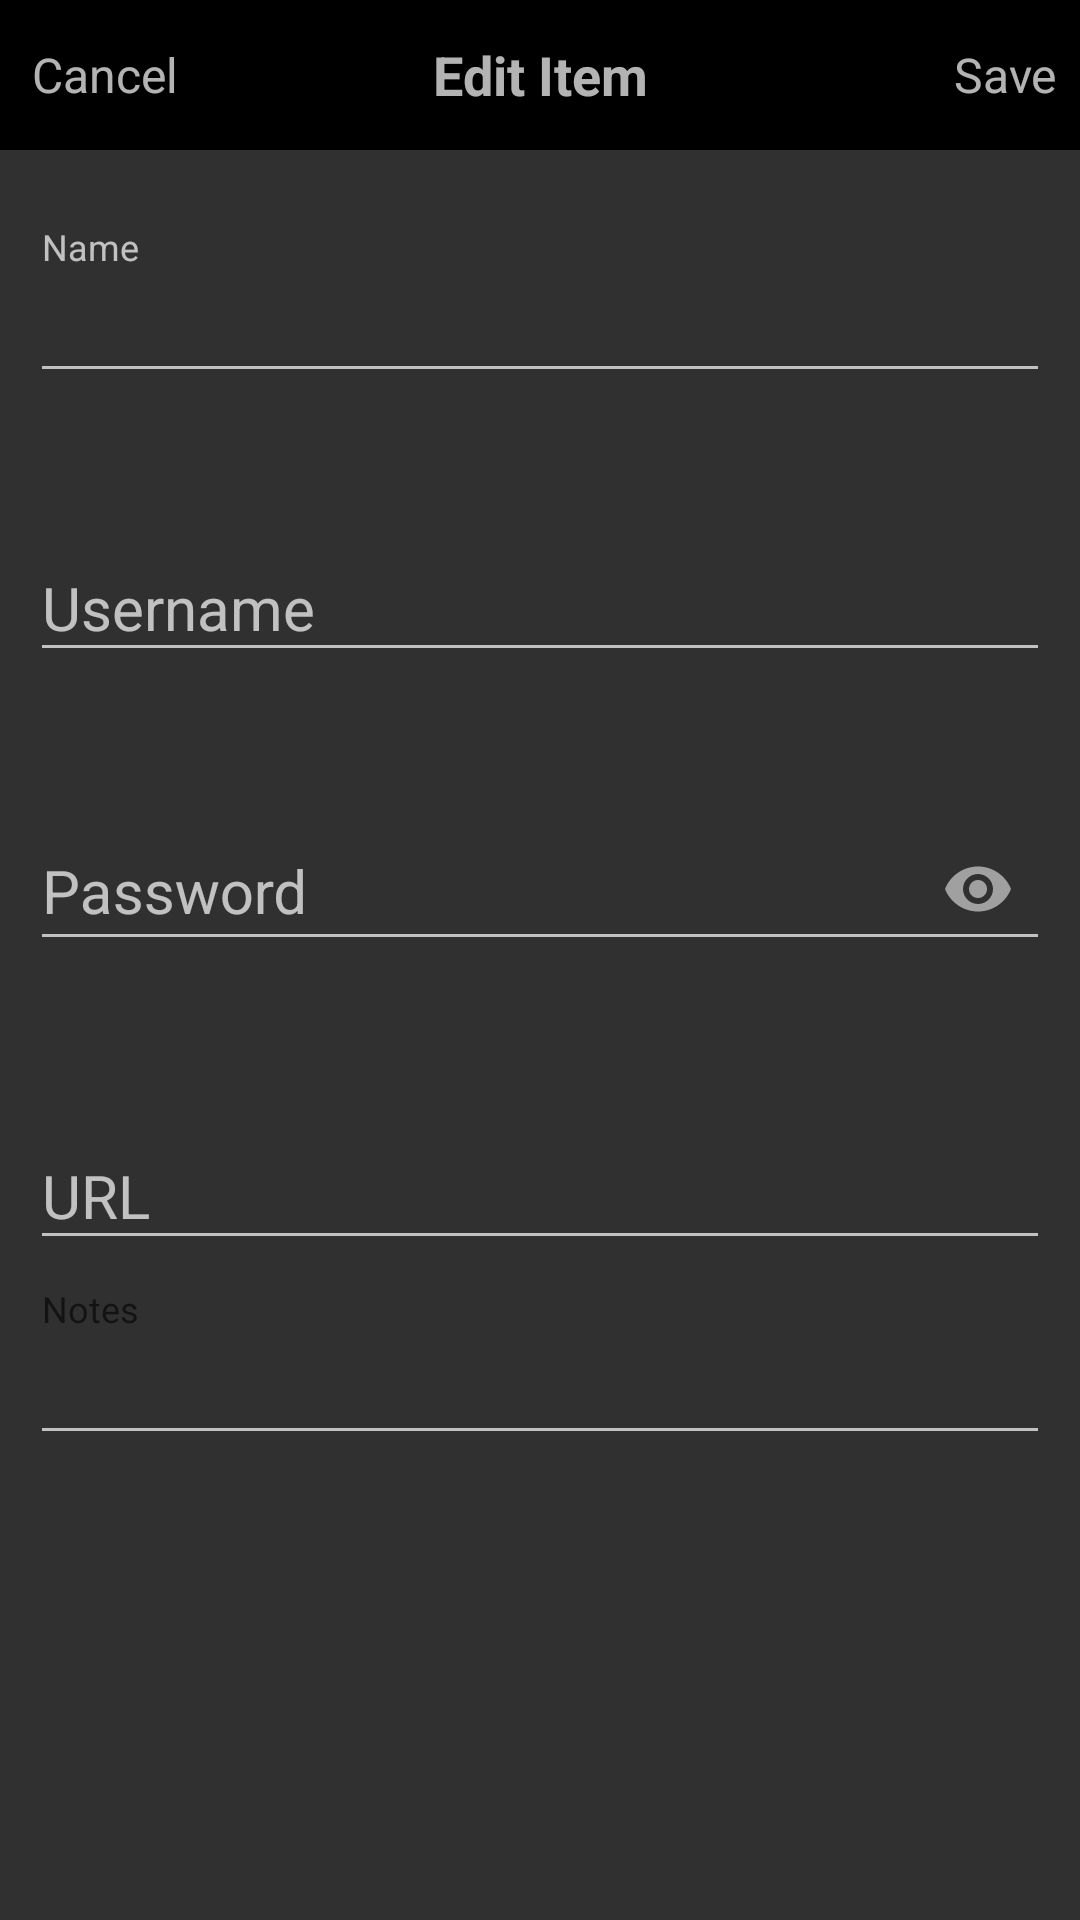

Android layout source for this screen:
<!-- AndroidManifest.xml: application theme Theme.AppCompat.NoActionBar -->
<!-- res/layout/activity_edit_item.xml -->
<?xml version="1.0" encoding="utf-8"?>
<androidx.constraintlayout.widget.ConstraintLayout xmlns:android="http://schemas.android.com/apk/res/android"
    xmlns:app="http://schemas.android.com/apk/res-auto"
    xmlns:tools="http://schemas.android.com/tools"
    android:layout_width="match_parent"
    android:layout_height="match_parent">


    <LinearLayout
        android:id="@+id/linearLayoutEdit"
        android:layout_width="match_parent"
        android:layout_height="50dp"
        android:background="#000000"
        android:gravity="center"
        android:clickable="true"
        android:focusableInTouchMode="true"
        app:layout_constraintEnd_toEndOf="parent"
        app:layout_constraintStart_toStartOf="parent"
        app:layout_constraintTop_toTopOf="parent"
        android:orientation="horizontal">

        <TextView
            android:id="@+id/cancel_buttonEdit"
            android:layout_width="70dp"
            android:gravity="center"
            android:layout_marginRight="50dp"
            android:layout_height="match_parent"
            android:text="@string/cancel"
            android:textSize="16sp"></TextView>
        <TextView
            android:layout_width="120dp"
            android:layout_height="match_parent"
            android:gravity="center"
            android:text="@string/edit_item_headline"
            android:textStyle="bold"
            android:textSize="18sp"></TextView>

        <TextView
            android:id="@+id/saveEdit"
            android:layout_width="50dp"
            android:gravity="center"
            android:layout_marginLeft="70dp"
            android:layout_height="match_parent"
            android:text="@string/save_item"
            android:textSize="16sp"></TextView>
    </LinearLayout>
    <com.google.android.material.textfield.TextInputLayout
        android:id="@+id/nameTextInputEdit"
        android:layout_width="340dp"
        android:layout_height="wrap_content"
        android:hint="@string/add_name"
        app:layout_constraintBottom_toBottomOf="parent"
        app:layout_constraintEnd_toEndOf="parent"
        app:layout_constraintHorizontal_bias="0.492"
        app:layout_constraintStart_toStartOf="parent"
        app:layout_constraintTop_toTopOf="parent"
        app:expandedHintEnabled="false"
        app:layout_constraintVertical_bias="0.13">


        <EditText
            android:id="@+id/nameEdit"
            android:layout_width="match_parent"
            android:layout_height="match_parent"
            android:autofillHints="name"
            android:ems="10"
            android:textColor="#d3d3d3"
            android:maxLength="25"
            android:maxLines="1"
            android:textSize="20sp"
            android:inputType="none"
            />
    </com.google.android.material.textfield.TextInputLayout>

    <com.google.android.material.textfield.TextInputLayout
        android:id="@+id/usernameTextInputEdit"
        android:layout_width="340dp"
        android:layout_height="wrap_content"
        android:hint="@string/add_username"
        app:errorEnabled="true"
        app:layout_constraintBottom_toBottomOf="parent"
        app:layout_constraintEnd_toEndOf="parent"
        app:layout_constraintHorizontal_bias="0.492"
        app:layout_constraintStart_toStartOf="parent"
        app:layout_constraintTop_toTopOf="parent"
        app:layout_constraintVertical_bias="0.299"
        >


        <EditText
            android:id="@+id/usernameEdit"
            android:layout_width="match_parent"
            android:layout_height="match_parent"
            android:autofillHints="name"
            android:ems="10"
            android:textColor="#d3d3d3"
            android:inputType="none"
            android:maxLength="25"
            android:maxLines="1"
            android:textSize="20sp"
            />


    </com.google.android.material.textfield.TextInputLayout>

    <com.google.android.material.textfield.TextInputLayout
        android:id="@+id/passwordTextEdit"
        android:layout_width="340dp"
        android:layout_height="wrap_content"
        android:hint="@string/add_password"
        app:errorEnabled="true"
        app:layout_constraintBottom_toBottomOf="parent"
        app:layout_constraintEnd_toEndOf="parent"
        app:layout_constraintHorizontal_bias="0.492"
        app:layout_constraintStart_toStartOf="parent"
        app:layout_constraintTop_toTopOf="parent"
        app:layout_constraintVertical_bias="0.466"
        app:passwordToggleEnabled="true"
       >

        <EditText
            android:id="@+id/passwordEdit"
            android:layout_width="match_parent"
            android:layout_height="match_parent"
            android:autofillHints="password"
            android:ems="10"
            android:textColor="#d3d3d3"
            android:inputType="textPassword"
            android:maxLength="45"
            android:maxLines="1"
            android:textSize="20sp"
            />
    </com.google.android.material.textfield.TextInputLayout>

    <com.google.android.material.textfield.TextInputLayout
        android:id="@+id/urlTextInputEdit"
        android:layout_width="340dp"
        android:layout_height="wrap_content"
        android:hint="@string/add_url"
        app:layout_constraintBottom_toBottomOf="parent"
        app:layout_constraintEnd_toEndOf="parent"
        app:layout_constraintHorizontal_bias="0.507"
        app:layout_constraintStart_toStartOf="parent"
        app:layout_constraintTop_toTopOf="parent"
        app:layout_constraintVertical_bias="0.624"
        >


        <EditText
            android:id="@+id/urlEdit"
            android:layout_width="match_parent"
            android:layout_height="match_parent"
            android:autofillHints="name"
            android:ems="10"
            android:inputType="textUri"
            android:maxLength="25"
            android:textColor="#d3d3d3"
            android:maxLines="1"
            android:textSize="20sp"
            />
    </com.google.android.material.textfield.TextInputLayout>

    <com.google.android.material.textfield.TextInputLayout
        android:id="@+id/login_email_layoutEdit"
        style="@style/Theme.App.Base"
        android:layout_width="340dp"
        android:layout_height="200dp"
        android:hint="@string/add_notes"
        app:expandedHintEnabled="false"
        app:layout_constraintBottom_toBottomOf="parent"
        app:layout_constraintEnd_toEndOf="parent"
        app:layout_constraintStart_toStartOf="parent"
        app:layout_constraintTop_toBottomOf="@+id/urlTextInputEdit">

        <com.google.android.material.textfield.TextInputEditText
            android:id="@+id/notesEdit"
            android:layout_width="match_parent"
            android:layout_height="wrap_content"
            android:autofillHints="name"
            android:ems="10"
            android:gravity="top"
            android:inputType="textMultiLine"
            android:maxLength="144"
            android:maxLines="5"
            android:textColor="#d3d3d3"
            android:textSize="20sp"
            />

    </com.google.android.material.textfield.TextInputLayout>
</androidx.constraintlayout.widget.ConstraintLayout>
<!-- resources referenced by this layout -->
<resources>
  <string name="add_name">Name</string>
  <string name="add_notes">Notes</string>
  <string name="add_password">Password</string>
  <string name="add_url">URL</string>
  <string name="add_username">Username</string>
  <string name="cancel">Cancel</string>
  <string name="edit_item_headline">Edit Item</string>
  <string name="save_item">Save</string>
  <style name="Theme.App.Base" parent="Theme.AppCompat.Light.NoActionBar">
          <item name="colorPrimary">@color/primary</item>
          <item name="colorPrimaryDark">@color/primary_dark</item>
          <item name="colorAccent">@color/accent</item>
          <item name="colorControlNormal">#8a8a8a</item>
          <item name="colorControlActivated">#FF3498db</item>
          <item name="colorControlHighlight">#FFFF0000</item>
      </style>
  <color name="primary">#fff5f5f5</color>
  <color name="primary_dark">#ff757575</color>
  <color name="accent">#FF3498db</color>
</resources>
